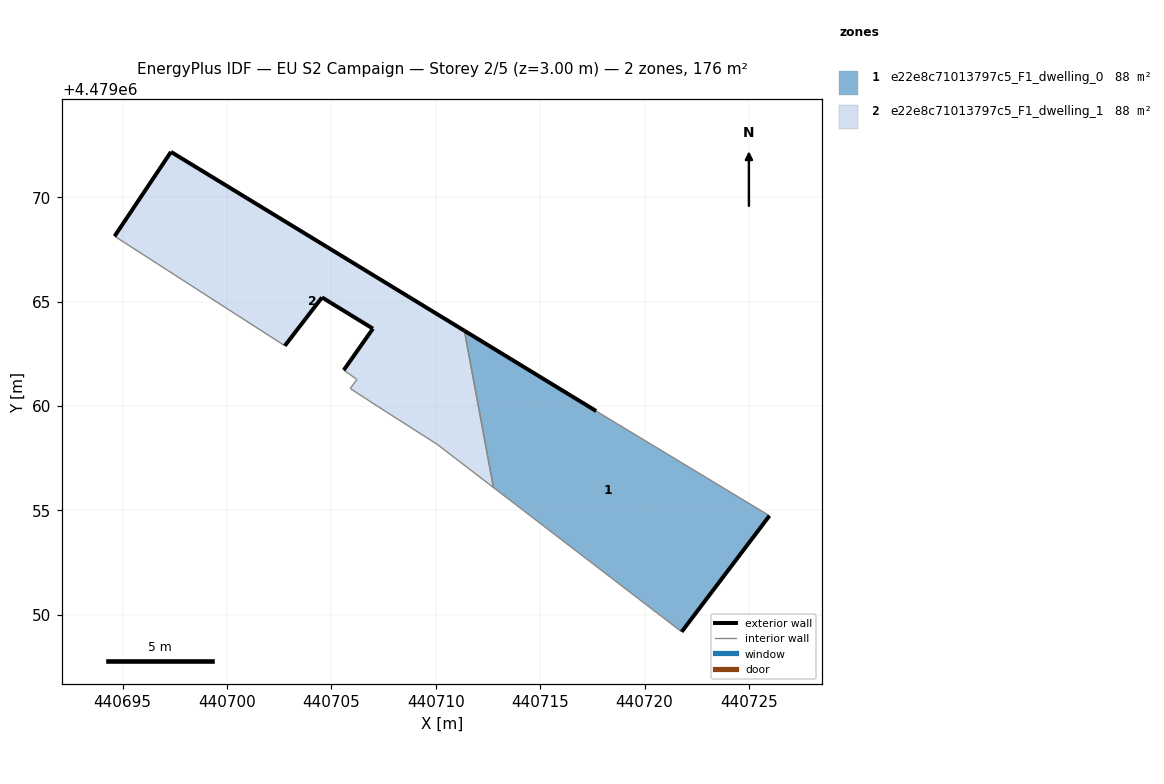
=== STOREY PLAN SPEC (per zone: floor XY polygon, exterior-wall plan segments, windows/doors) ===
zone 1: e22e8c71013797c5_F1_dwelling_0  (88.2 m²)
  floor: (440721.78, 4479049.18) (440725.99, 4479054.74) (440717.68, 4479059.76) (440711.37, 4479063.61) (440712.76, 4479056.09)
  exterior wall: (440711.37, 4479063.61) – (440717.68, 4479059.76)  [7.4 m]
  exterior wall: (440725.99, 4479054.74) – (440721.78, 4479049.18)  [7.0 m]
  interior walls: 3
zone 2: e22e8c71013797c5_F1_dwelling_1  (88.2 m²)
  floor: (440712.76, 4479056.09) (440711.37, 4479063.61) (440697.31, 4479072.18) (440694.61, 4479068.13) (440702.77, 4479062.89) (440704.55, 4479065.20) (440706.99, 4479063.71) (440705.59, 4479061.72) (440706.22, 4479061.27) (440705.90, 4479060.84) (440707.23, 4479059.97) (440710.06, 4479058.17)
  exterior wall: (440705.59, 4479061.72) – (440706.99, 4479063.71)  [2.4 m]
  exterior wall: (440706.99, 4479063.71) – (440704.55, 4479065.20)  [2.9 m]
  exterior wall: (440704.55, 4479065.20) – (440702.77, 4479062.89)  [2.9 m]
  exterior wall: (440694.61, 4479068.13) – (440697.31, 4479072.18)  [4.9 m]
  exterior wall: (440697.31, 4479072.18) – (440711.37, 4479063.61)  [16.5 m]
  interior walls: 7

=== DERIVED (storey summary) ===
Building: EU S2 Campaign
Storey: 2 of 5  (floor level z = 3.00 m)
Storey gross floor area: 176.4 m²
Zones on this storey: 2
  - e22e8c71013797c5_F1_dwelling_0: floor 88.2 m²; exterior wall 14.4 m (43.1 m²); WWR 0.0%
  - e22e8c71013797c5_F1_dwelling_1: floor 88.2 m²; exterior wall 29.5 m (88.6 m²); WWR 0.0%
Zone adjacency (shared interzone walls):
  - e22e8c71013797c5_F1_dwelling_0 ↔ e22e8c71013797c5_F1_dwelling_1